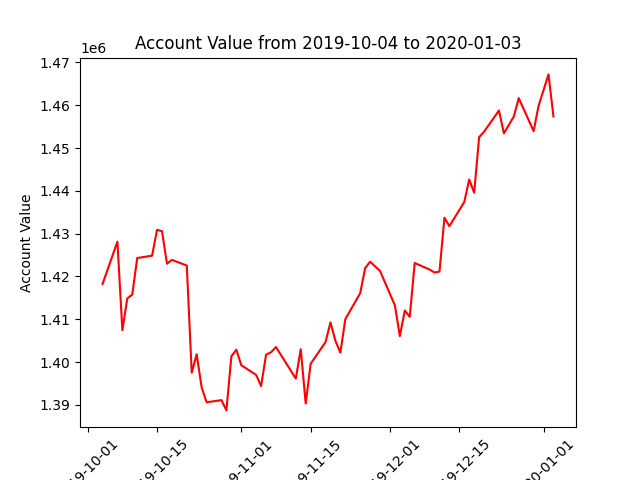

Values plotted in this chart, from the file beside it:
datadate, account_value
20191004, 1418231
20191007, 1428133
20191008, 1407464
20191009, 1414885
20191010, 1415763
20191011, 1424307
20191014, 1424858
20191015, 1430898
20191016, 1430580
20191017, 1422976
20191018, 1423868
20191021, 1422557
20191022, 1397513
20191023, 1401811
20191024, 1394071
20191025, 1390594
20191028, 1391099
20191029, 1388699
20191030, 1401341
20191031, 1402877
20191101, 1399261
20191104, 1396978
20191105, 1394375
20191106, 1401710
20191107, 1402281
20191108, 1403497
20191111, 1397984
20191112, 1396131
20191113, 1403003
20191114, 1390302
20191115, 1399593
20191118, 1404658
20191119, 1409261
20191120, 1404963
20191121, 1402193
20191122, 1410035
20191125, 1416104
20191126, 1421957
20191127, 1423447
20191129, 1421284
20191202, 1413235
20191203, 1406064
20191204, 1412046
20191205, 1410554
20191206, 1423148
20191209, 1421613
20191210, 1420926
20191211, 1421145
20191212, 1433724
20191213, 1431759
20191216, 1437379
20191217, 1442650
20191218, 1439570
20191219, 1452547
20191220, 1453824
20191223, 1458775
20191224, 1453441
20191226, 1457379
20191227, 1461672
20191230, 1453956
... 3 more rows
